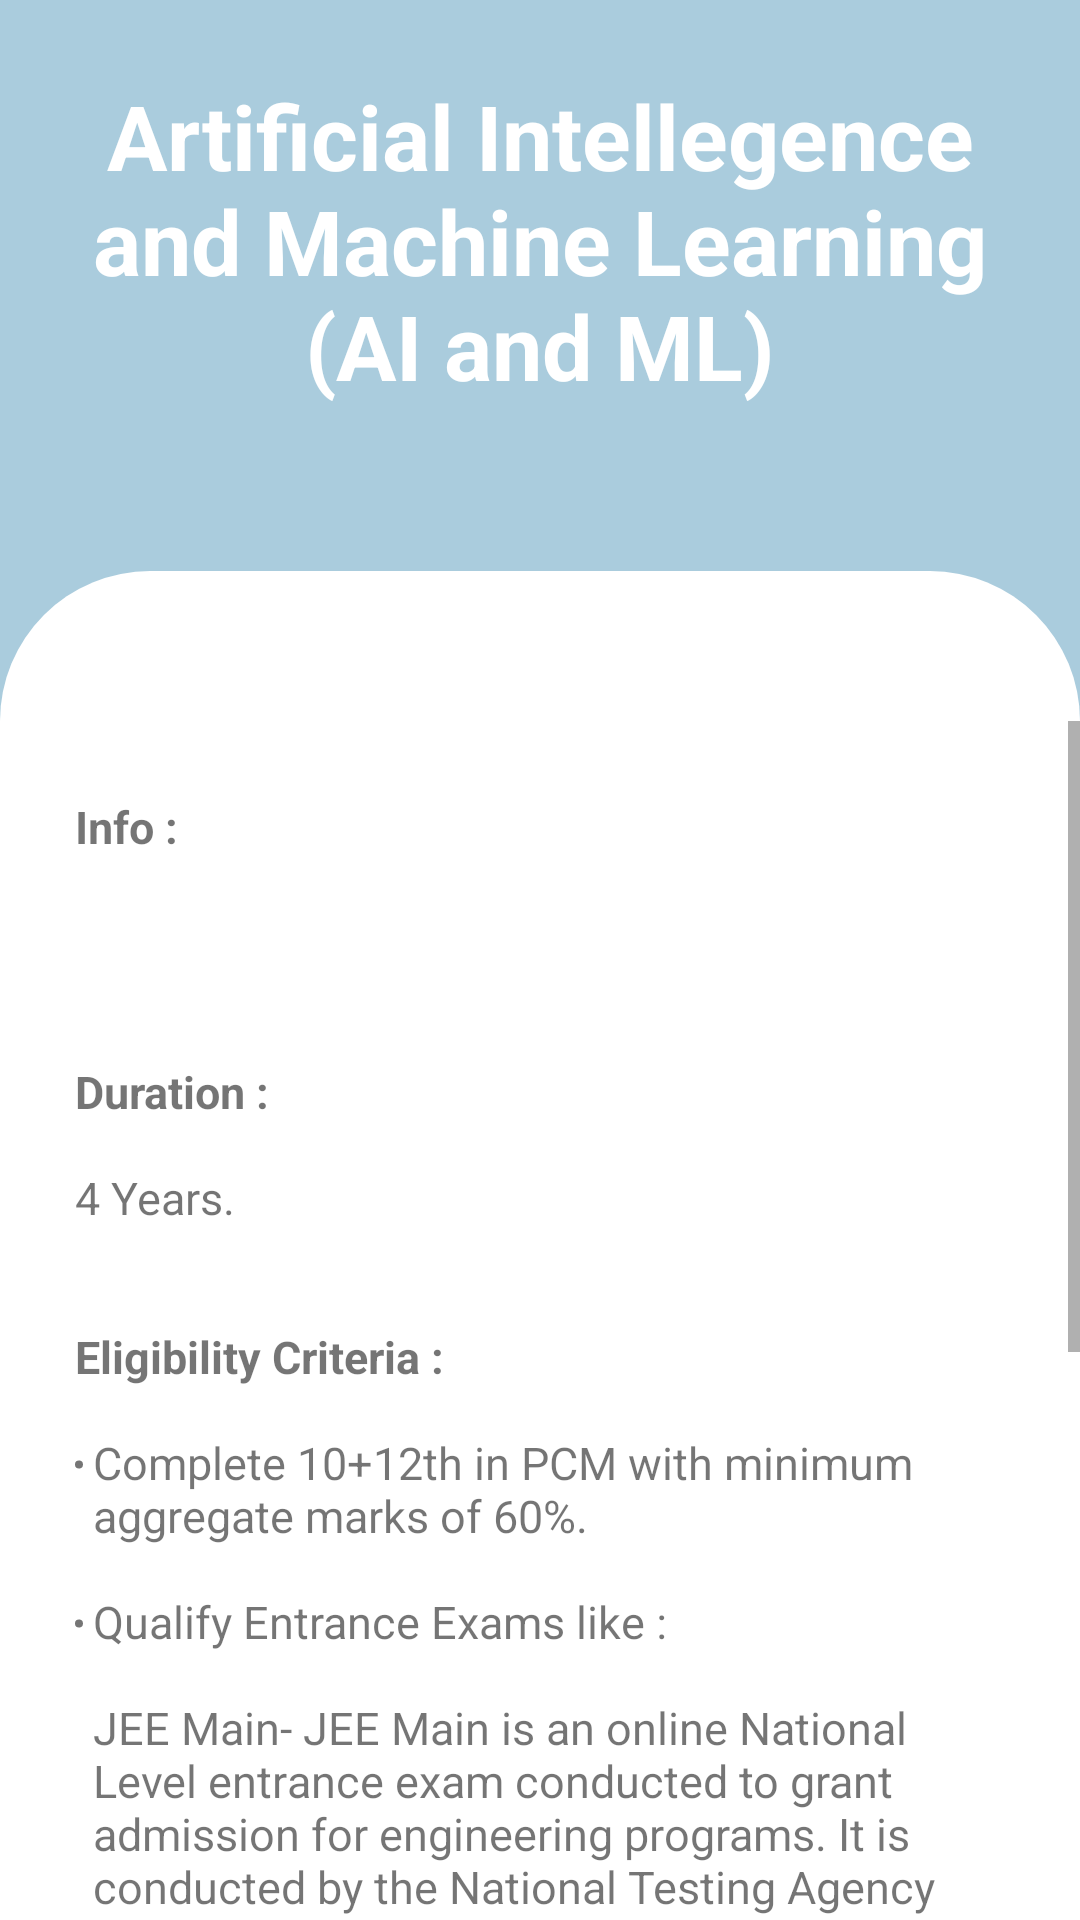

Android layout source for this screen:
<!-- AndroidManifest.xml: application theme Theme.Careerguide -->
<!-- res/layout/activity_main42.xml -->
<?xml version="1.0" encoding="utf-8"?>
<LinearLayout xmlns:android="http://schemas.android.com/apk/res/android"
    xmlns:tools="http://schemas.android.com/tools"
    android:layout_width="match_parent"
    android:layout_height="match_parent"
    xmlns:app="http://schemas.android.com/apk/res-auto"
    tools:context=".MainActivity"
    android:background="@color/blue"
    android:orientation="vertical">

    <RelativeLayout
        android:layout_width="wrap_content"
        android:layout_height="wrap_content">

        <TextView
            android:layout_width="match_parent"
            android:layout_height="wrap_content"

            android:gravity="center_horizontal"
            android:padding="25dp"
            android:text="@string/pcm13"
            android:textColor="#fff"
            android:textSize="30sp"
            android:textStyle="bold">

        </TextView>

    </RelativeLayout>

    <RelativeLayout
        android:layout_width="match_parent"
        android:layout_height="match_parent"
        android:gravity="center"
        android:layout_marginTop="30dp"
        android:background="@drawable/rounded_corners_white1">

        <RelativeLayout
            android:layout_width="match_parent"
            android:layout_height="match_parent"
            android:gravity="center"
            android:layout_marginTop="50dp"
            android:background="@drawable/rounded_corners_white1">

            <ScrollView
                android:layout_width="match_parent"
                android:layout_height="match_parent">

                <RelativeLayout
                    android:layout_width="match_parent"
                    android:layout_height="match_parent"
                    android:gravity="center"
                    android:layout_marginTop="0dp"
                    android:background="@drawable/rounded_corners_white1">

                    <TextView
                        android:layout_width="match_parent"
                        android:layout_height="wrap_content"
                        android:padding="25dp"
                        android:text="@string/ai"
                        android:textSize="15dp" />


                </RelativeLayout>
            </ScrollView>


        </RelativeLayout>
    </RelativeLayout>
</LinearLayout>
<!-- resources referenced by this layout -->
<resources>
  <color name="blue">#AACCDD</color>
  <!-- drawable rounded_corners_white1 (drawable-v24) -->
  <?xml version="1.0" encoding="utf-8"?>
  <shape xmlns:android="http://schemas.android.com/apk/res/android">
      <corners android:topLeftRadius="50dp"
          android:topRightRadius="50dp"/>
  
  
      <solid android:color="#ffffff"/>
  
  </shape>
  <string name="ai"><b>Info :</b>\n\n
      \n\n\n<b>Duration :</b>\n\n4 Years.
      \n\n\n<b>Eligibility Criteria :</b>
          \n\n<ul><li>Complete 10+12th in PCM with minimum aggregate marks of 60%.</li>
          \n\n<li>Qualify Entrance Exams like :
          \n\nJEE Main- JEE Main is an online National Level entrance exam conducted to grant admission for engineering programs. It is conducted by the National Testing Agency (NTA) and is 3 hours long.
              \n\nJEE Advanced- JEE Advanced or Joint Entrance Exam Advanced is a 3 hour long online national level entrance exam conducted by one of the IITs every year.
              \n\nKCET- KCET is also known as Karnataka Common Entrance Test.Karnataka CET Exam is a state-level entrance exam organized for providing admissions in Engineering, Pharmacy, Pharma D and other courses offered by colleges and institutions located in the state.</li></ul>
      \n\n\n<b>Some Job Profiles :</b>
      \n\n<ul><li><b>t</b></li></ul>
      </string>
  <string name="pcm13">Artificial Intellegence and Machine Learning (AI and ML)</string>
  <style name="Theme.Careerguide" parent="Theme.AppCompat.Light.DarkActionBar">
          
          <item name="colorPrimary">@color/blue</item>
  
          
          <item name="android:statusBarColor">@color/blue</item>
          <item name="android:navigationBarColor">@color/blue</item>
      </style>
</resources>
